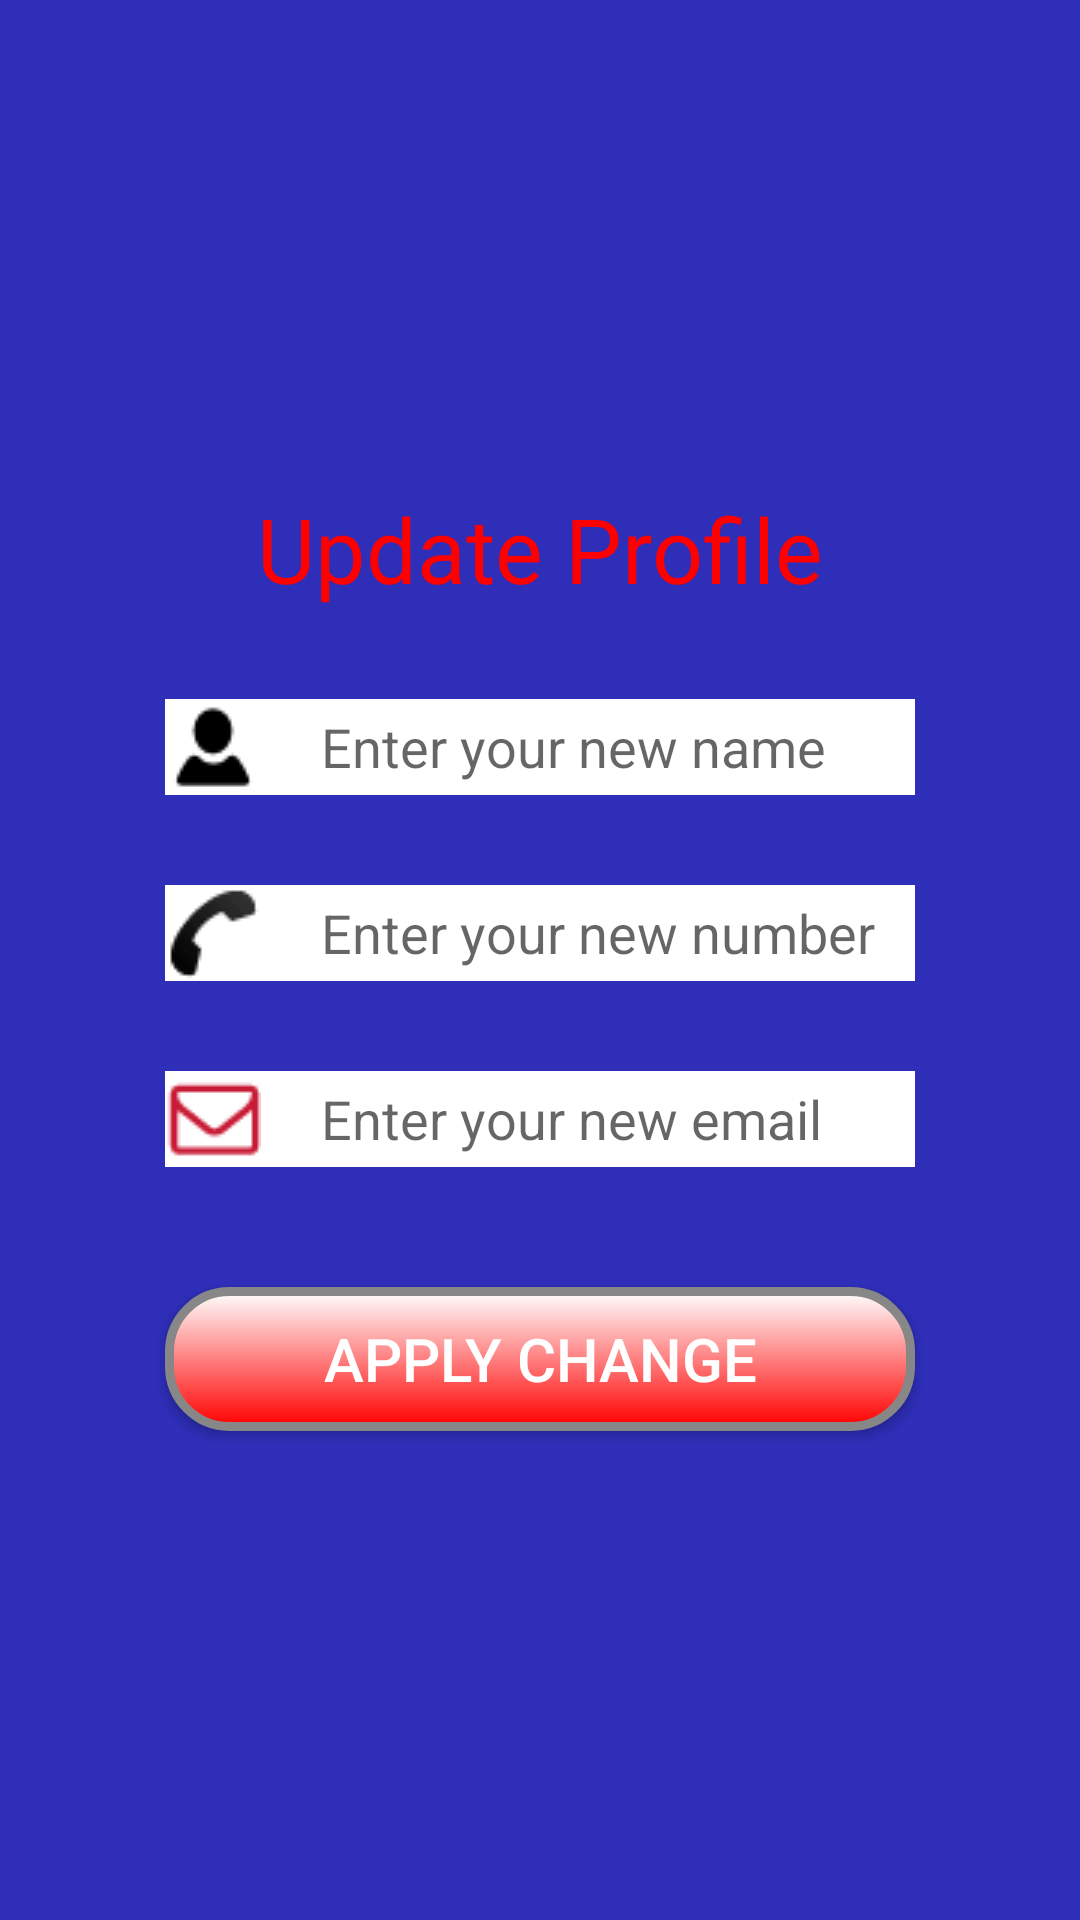

Reconstruct the res/layout file that produces this screen, plus the resources it refers to.
<!-- AndroidManifest.xml: application theme AppTheme -->
<!-- res/layout/activity_update_profile.xml -->
<?xml version="1.0" encoding="utf-8"?>
<LinearLayout xmlns:android="http://schemas.android.com/apk/res/android"
    xmlns:app="http://schemas.android.com/apk/res-auto"
    xmlns:tools="http://schemas.android.com/tools"
    android:layout_width="match_parent"
    android:layout_height="match_parent"
    android:orientation="vertical"
    android:gravity="center"
    android:background="@color/background_app"
    tools:context="com.its.its.view.UpdateProfileActivity">

    <TextView
        android:id="@+id/textView"
        android:layout_width="match_parent"
        android:layout_height="wrap_content"
        android:layout_marginBottom="@dimen/text_view_margin_bottom_update_profile_portrait"
        android:textSize="@dimen/text_view_text_size_update_profile_portrait"
        android:textColor="@color/RED"
        android:gravity="center"
        android:text="@string/update_profile" />

    <EditText
        android:id="@+id/edtFullname_Update"
        android:layout_width="@dimen/edit_text_width_update_profile_portrait"
        android:layout_height="wrap_content"
        android:background="@color/button_channel_background"
        android:drawableLeft="@drawable/username"
        android:drawablePadding="@dimen/drawable_padding_left_login_portrait"
        android:hint="@string/update_fullname"
        android:ems="10"
        android:inputType="text" />

    <EditText
        android:id="@+id/edtPhone_Update"
        android:layout_width="@dimen/edit_text_width_update_profile_portrait"
        android:layout_height="wrap_content"
        android:layout_marginTop="@dimen/edit_text_margin_top_update_profile_portrait"
        android:background="@color/button_channel_background"
        android:drawableLeft="@drawable/phone"
        android:drawablePadding="@dimen/drawable_padding_left_login_portrait"

        android:hint="@string/update_phone"
        android:ems="10"
        android:inputType="phone" />

    <EditText
        android:id="@+id/edtEmail_Update"
        android:layout_width="@dimen/edit_text_width_update_profile_portrait"
        android:layout_height="wrap_content"
        android:layout_marginTop="@dimen/edit_text_margin_top_update_profile_portrait"
        android:background="@color/button_channel_background"
        android:drawableLeft="@drawable/email"
        android:drawablePadding="@dimen/drawable_padding_left_login_portrait"
        android:hint="@string/update_email"
        android:ems="10"
        android:inputType="textEmailAddress" />

    <Button
        android:id="@+id/btnUpdate"
        android:layout_width="@dimen/button_width_update_profile_portrait"
        android:layout_height="wrap_content"
        android:layout_marginTop="@dimen/button_margin_top_update_profile_portrait"
        android:textSize="@dimen/button_text_size_update_profile_portrait"
        android:background="@drawable/button_play_shape"
        android:text="@string/apply_change"
        android:textColor="@color/WHITE" />
</LinearLayout>
<!-- resources referenced by this layout -->
<resources>
  <color name="RED">#FF0000</color>
  <color name="WHITE">#ffffff</color>
  <color name="background_app">#2e2eb8</color>
  <color name="button_channel_background">#FFFFFF</color>
  <dimen name="button_margin_top_update_profile_portrait">60dp</dimen>
  <dimen name="button_text_size_update_profile_portrait">30sp</dimen>
  <dimen name="button_width_update_profile_portrait">375dp</dimen>
  <dimen name="drawable_padding_left_login_portrait">30sp</dimen>
  <dimen name="edit_text_margin_top_update_profile_portrait">45dp</dimen>
  <dimen name="edit_text_width_update_profile_portrait">375dp</dimen>
  <dimen name="text_view_margin_bottom_update_profile_portrait">45dp</dimen>
  <dimen name="text_view_text_size_update_profile_portrait">45sp</dimen>
  <!-- drawable button_play_shape (drawable) -->
  <?xml version="1.0" encoding="utf-8"?>
  <shape xmlns:android="http://schemas.android.com/apk/res/android"
      android:shape="rectangle" >
      <corners android:radius="20dp" />
      <gradient
          android:angle="90"
          android:startColor="@color/button_play_background_welcome_screen"
          android:endColor="#ffffff"
          android:type="linear"
          />
      <stroke
          android:width="3dp"
          android:color="#878787"
          />
  </shape>
  <!-- drawable email: png bitmap (drawable, 297 bytes) -->
  <!-- drawable phone: png bitmap (drawable, 399 bytes) -->
  <!-- drawable username: png bitmap (drawable, 360 bytes) -->
  <string name="apply_change">Apply Change</string>
  <string name="update_email">Enter your new email</string>
  <string name="update_fullname">Enter your new name</string>
  <string name="update_phone">Enter your new number</string>
  <string name="update_profile">Update Profile</string>
  <style name="AppTheme" parent="Theme.AppCompat.Light.DarkActionBar">
          
          <item name="colorPrimary">@color/colorPrimary</item>
          <item name="colorPrimaryDark">@color/colorPrimaryDark</item>
          <item name="colorAccent">@color/colorAccent</item>
      </style>
  <color name="button_play_background_welcome_screen">#FF0000</color>
  <color name="colorPrimary">#3F51B5</color>
  <color name="colorPrimaryDark">#303F9F</color>
  <color name="colorAccent">#FF4081</color>
</resources>
